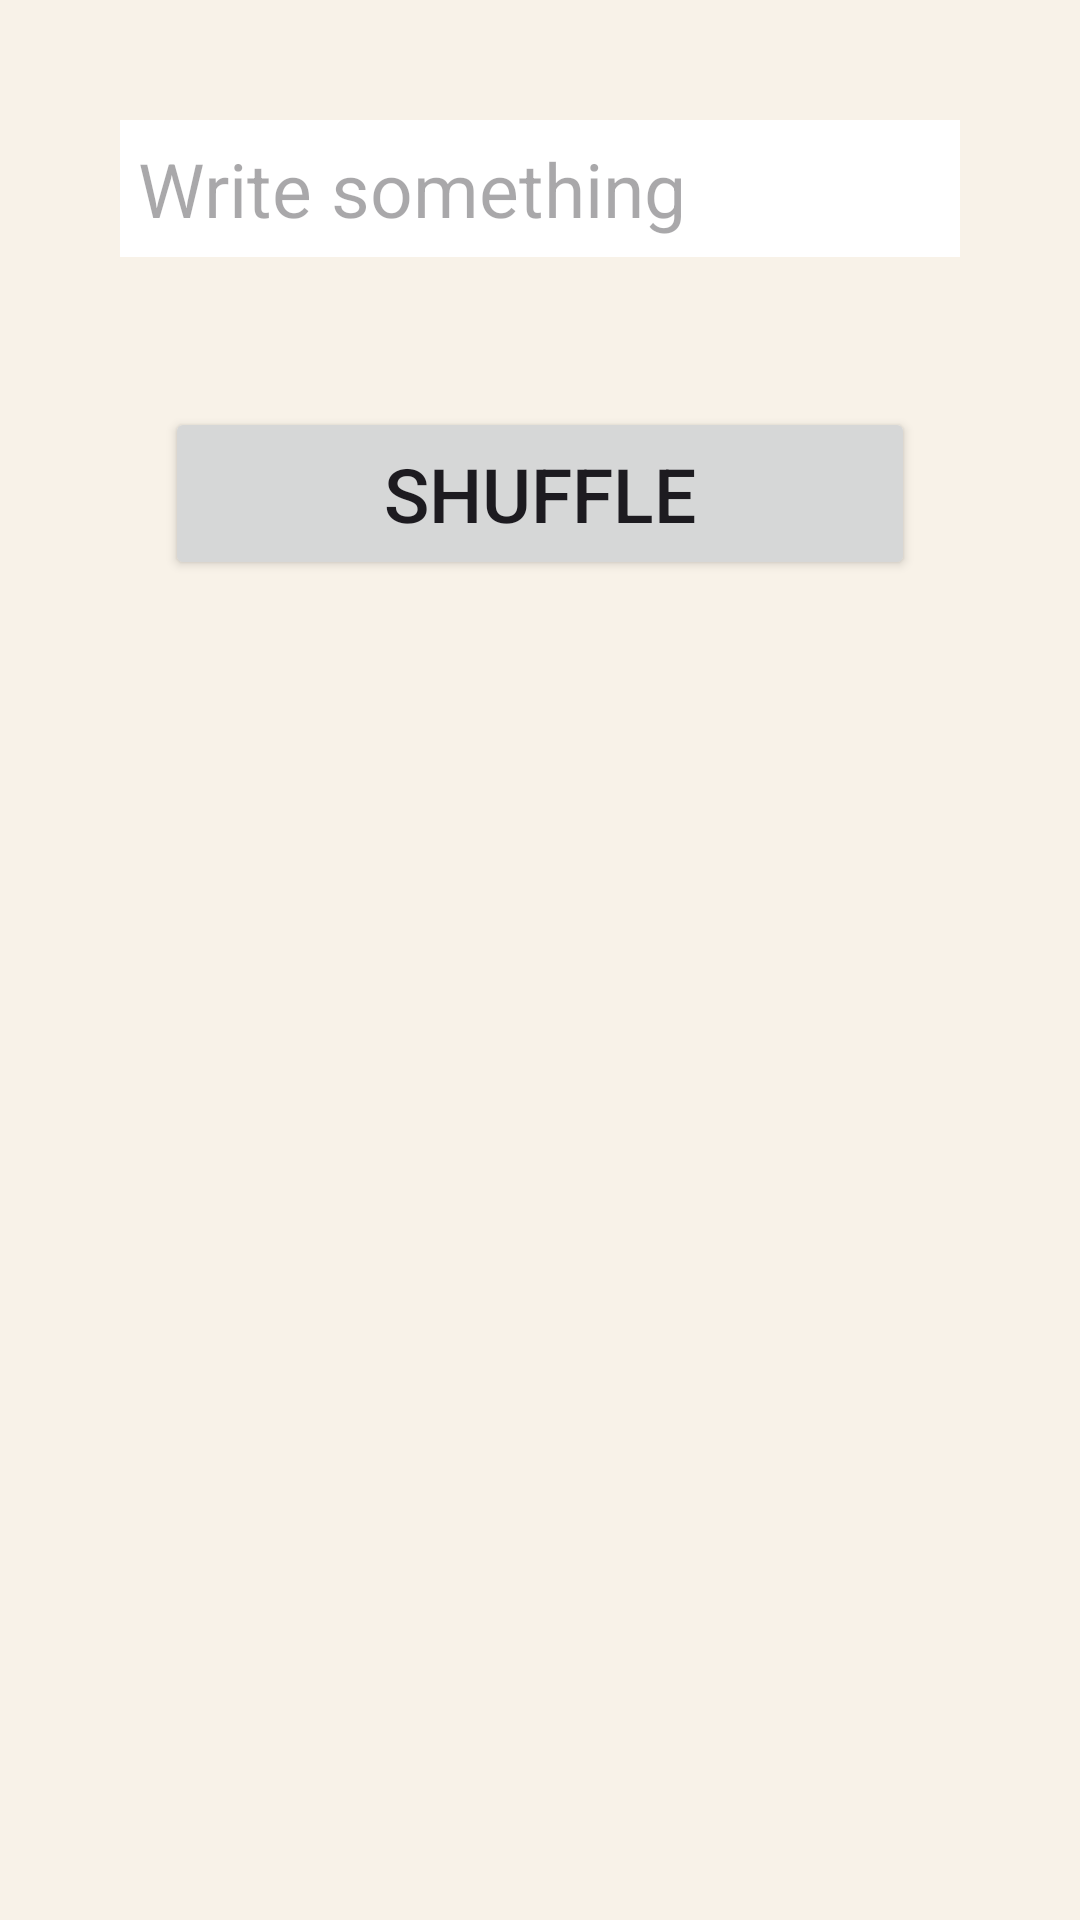

Produce the Android XML layout that renders to this screen, including the resource entries it uses.
<!-- AndroidManifest.xml: application theme Theme.ForFinalProjects_10_2024 -->
<!-- res/layout/activity_shuffle_string.xml -->
<?xml version="1.0" encoding="utf-8"?>
<LinearLayout xmlns:android="http://schemas.android.com/apk/res/android"
    xmlns:app="http://schemas.android.com/apk/res-auto"
    xmlns:tools="http://schemas.android.com/tools"
    android:id="@+id/main"
    android:layout_width="match_parent"
    android:layout_height="match_parent"
    android:orientation="vertical"
    android:padding="40dp"
    android:background="#F8F2E8"
    android:gravity="center_horizontal"
    tools:context=".ShuffleString">

    <EditText
        android:id="@+id/etNormalString"
        android:layout_width="match_parent"
        android:layout_height="wrap_content"
        android:ems="10"
        android:padding="6dp"
        android:textSize="25dp"
        android:inputType="text"
        android:background="#FFFFFF"
        android:hint="Write something"
        android:layout_marginBottom="50dp"/>

    <Button
        android:id="@+id/bShuffle"
        android:layout_width="250dp"
        android:layout_height="wrap_content"
        android:padding="12dp"
        android:textSize="25dp"
        android:text="Shuffle" />

    <LinearLayout
        android:id="@+id/LL"
        android:layout_width="match_parent"
        android:layout_height="wrap_content"
        android:layout_marginTop="60dp"
        android:gravity="center"
        android:orientation="horizontal"/>

    <TextView
        android:id="@+id/tvResult"
        android:layout_width="match_parent"
        android:layout_height="wrap_content"
        android:layout_marginTop="60dp"
        android:gravity="center"
        android:textSize="30dp"
        android:padding="10dp"
        android:textStyle="bold"/>

</LinearLayout>
<!-- resources referenced by this layout -->
<resources>
  <style name="Theme.ForFinalProjects_10_2024" parent="Base.Theme.ForFinalProjects_10_2024" />
  <style name="Base.Theme.ForFinalProjects_10_2024" parent="Theme.Material3.DayNight">
          
          
      </style>
</resources>
